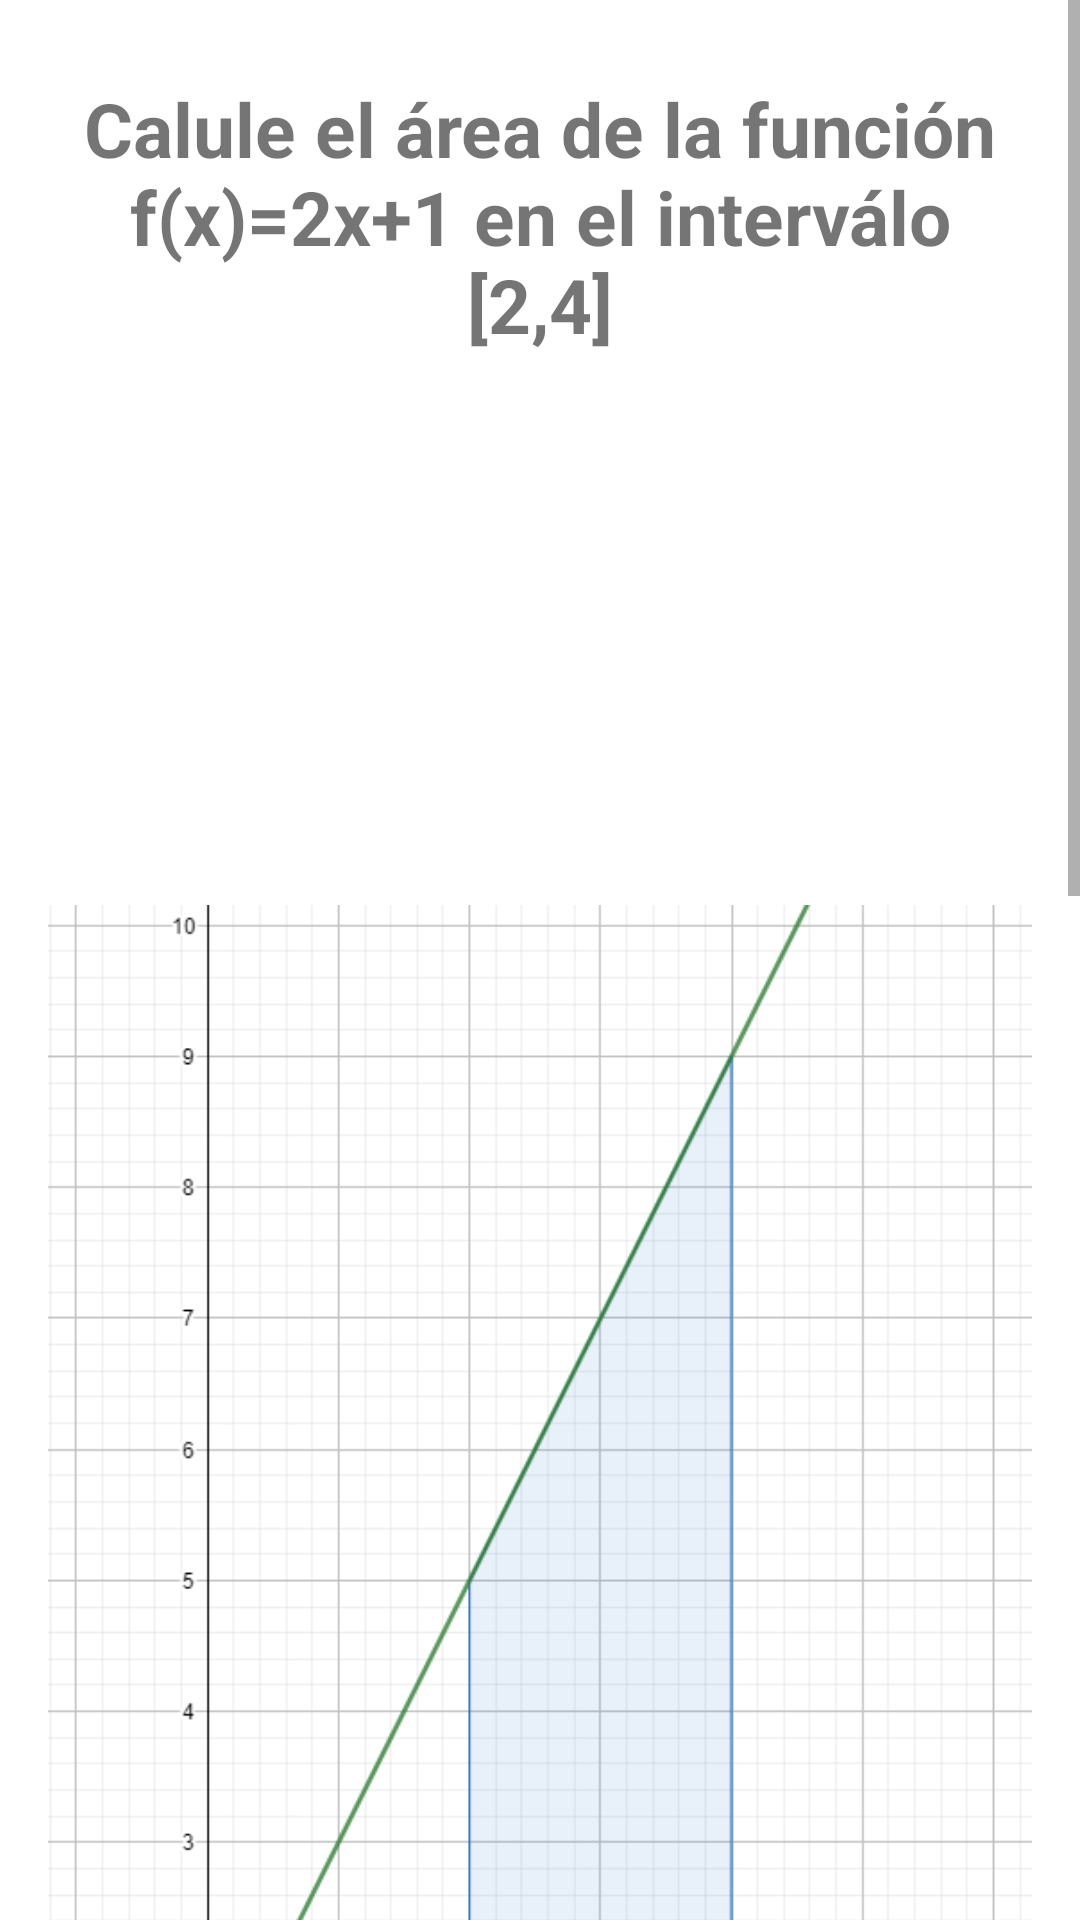

The Android layout XML behind this screen, and the referenced resources:
<!-- AndroidManifest.xml: application theme Theme.AppExamenes -->
<!-- res/layout/activity_questions_area_bc.xml -->
<?xml version="1.0" encoding="utf-8"?>
<ScrollView xmlns:android="http://schemas.android.com/apk/res/android"
    xmlns:app="http://schemas.android.com/apk/res-auto"
    xmlns:tools="http://schemas.android.com/tools"
    android:layout_width="match_parent"
    android:layout_height="match_parent"
    android:fillViewport="true"
    tools:context=".QuestionsAreaBC">

    <LinearLayout
        android:layout_width="match_parent"
        android:layout_height="wrap_content"
        android:gravity="center"
        android:orientation="vertical"
        android:padding="16dp">
    <TextView
        android:id="@+id/tvquestion"
        android:layout_width="match_parent"
        android:layout_height="wrap_content"
        android:layout_margin="10dp"
        android:gravity="center"
        android:textStyle="bold"
        android:text="@string/tvquestion"
        android:textSize="25sp"></TextView>

        <ImageView
            android:id="@+id/q1imag"
            android:layout_width="wrap_content"
            android:layout_height="wrap_content"
            android:layout_marginTop="16dp"
            android:src="@drawable/ejercicio1t1"></ImageView>

    <LinearLayout
        android:id="@+id/progress"
        android:layout_width="match_parent"
        android:layout_height="wrap_content"
        android:layout_marginTop="16dp"
        android:layout_gravity="center_vertical"
        android:orientation="horizontal">
        <ProgressBar
            android:id="@+id/progressbar"
            style="?android:attr/progressBarStyleHorizontal"
            android:layout_width="0dp"
            android:layout_height="wrap_content"
            android:layout_weight="1"
            android:max="10"
            android:minHeight="30dp"
            android:progress="0"
            android:indeterminate="false"
            ></ProgressBar>
        <TextView
            android:id="@+id/tvprogress"
            android:layout_width="wrap_content"
            android:layout_height="wrap_content"
            android:background="@drawable/defult_option_border"
            android:gravity="center"
            android:textColor="@color/black"
            android:padding="15dp"
            android:textStyle="bold"
            android:textColorHint="#7A8089"
            android:textSize="14sp"
            tools:text="0/10"></TextView>

    </LinearLayout>

        <TextView
            android:id="@+id/tvoptionone"
            android:layout_width="match_parent"
            android:layout_height="wrap_content"
            android:layout_margin="10dp"
            android:background="@drawable/defult_option_border"
            android:gravity="center"
            android:textColor="@color/black"
            android:padding="15dp"
            android:textSize="19sp"
            tools:text="14.2 unidades cuadradas"></TextView>

        <TextView
            android:id="@+id/tvoptiontwo"
            android:layout_width="match_parent"
            android:layout_height="wrap_content"
            android:layout_marginTop="10dp"
            android:layout_marginBottom="10dp"
            android:layout_marginEnd="10dp"
            android:layout_marginStart="10dp"
            android:background="@drawable/defult_option_border"
            android:gravity="center"
            android:textColor="@color/black"
            android:padding="15dp"
            android:textSize="18sp"
            tools:text="13 unidades cuadradas"></TextView>
        <TextView
            android:id="@+id/tvoptionthree"
            android:layout_width="match_parent"
            android:layout_height="wrap_content"
            android:layout_margin="10dp"
            android:background="@drawable/defult_option_border"
            android:gravity="center"
            android:padding="15dp"
            android:textColor="@color/black"
            android:textSize="18sp"
            tools:text="14 unidades cuadradas"></TextView>
        <TextView
            android:id="@+id/tvoptionfour"
            android:layout_width="match_parent"
            android:layout_height="wrap_content"
            android:layout_margin="10dp"
            android:background="@drawable/defult_option_border"
            android:gravity="center"
            android:padding="15dp"
            android:textColor="@color/black"
            android:textSize="18sp"
            tools:text="10 unidades cuadradas"></TextView>

        <Button
            android:id="@+id/btnomitir"
            android:layout_width="match_parent"
            android:layout_height="wrap_content"
            android:layout_margin="10dp"
            android:backgroundTint="@color/pinkm"
            android:text="@string/omit"
            android:textSize="18sp"
            android:textStyle="bold"></Button>
    </LinearLayout>
</ScrollView>
<!-- resources referenced by this layout -->
<resources>
  <color name="black">#FF000000</color>
  <color name="pinkm">#FF4EF6</color>
  <!-- drawable defult_option_border (drawable) -->
  <?xml version="1.0" encoding="utf-8"?>
  <shape xmlns:android="http://schemas.android.com/apk/res/android"
      android:shape="rectangle">
  
      <stroke
          android:width="1dp"
          android:color="#E8E8E8"></stroke>
      <solid android:color="@color/white"></solid>
      <corners android:radius="8dp"/>
  
  
  </shape>
  <!-- drawable ejercicio1t1: png bitmap (drawable, 20460 bytes) -->
  <string name="omit">Omitir</string>
  <string name="tvquestion">Calule el área de la función f(x)=2x+1 en el interválo [2,4]</string>
  <style name="Theme.AppExamenes" parent="Theme.MaterialComponents.DayNight.DarkActionBar">
          
          <item name="colorPrimary">@color/purple_500</item>
          <item name="colorPrimaryVariant">@color/purple_700</item>
          <item name="colorOnPrimary">@color/white</item>
          
          <item name="colorSecondary">@color/teal_200</item>
          <item name="colorSecondaryVariant">@color/teal_700</item>
          <item name="colorOnSecondary">@color/black</item>
          
          <item name="android:statusBarColor" tools:targetApi="l">?attr/colorPrimaryVariant</item>
          <item name="backgroundColor">#EEEEEE</item>
          <item name="cardBackgroundColor">#EEEEEE</item>
  
          <item name="android:windowAnimationStyle">@style/windowAnimationTransition</item>
      </style>
  <color name="white">#FFFFFFFF</color>
  <color name="purple_500">#FF6200EE</color>
  <color name="purple_700">#FF3700B3</color>
  <color name="teal_200">#FF03DAC5</color>
  <color name="teal_700">#FF018786</color>
  <style name="windowAnimationTransition">
          <item name="android:windowEnterAnimation">@android:anim/fade_in</item>
          <item name="android:windowExitAnimation">@android:anim/fade_out</item>
      </style>
</resources>
